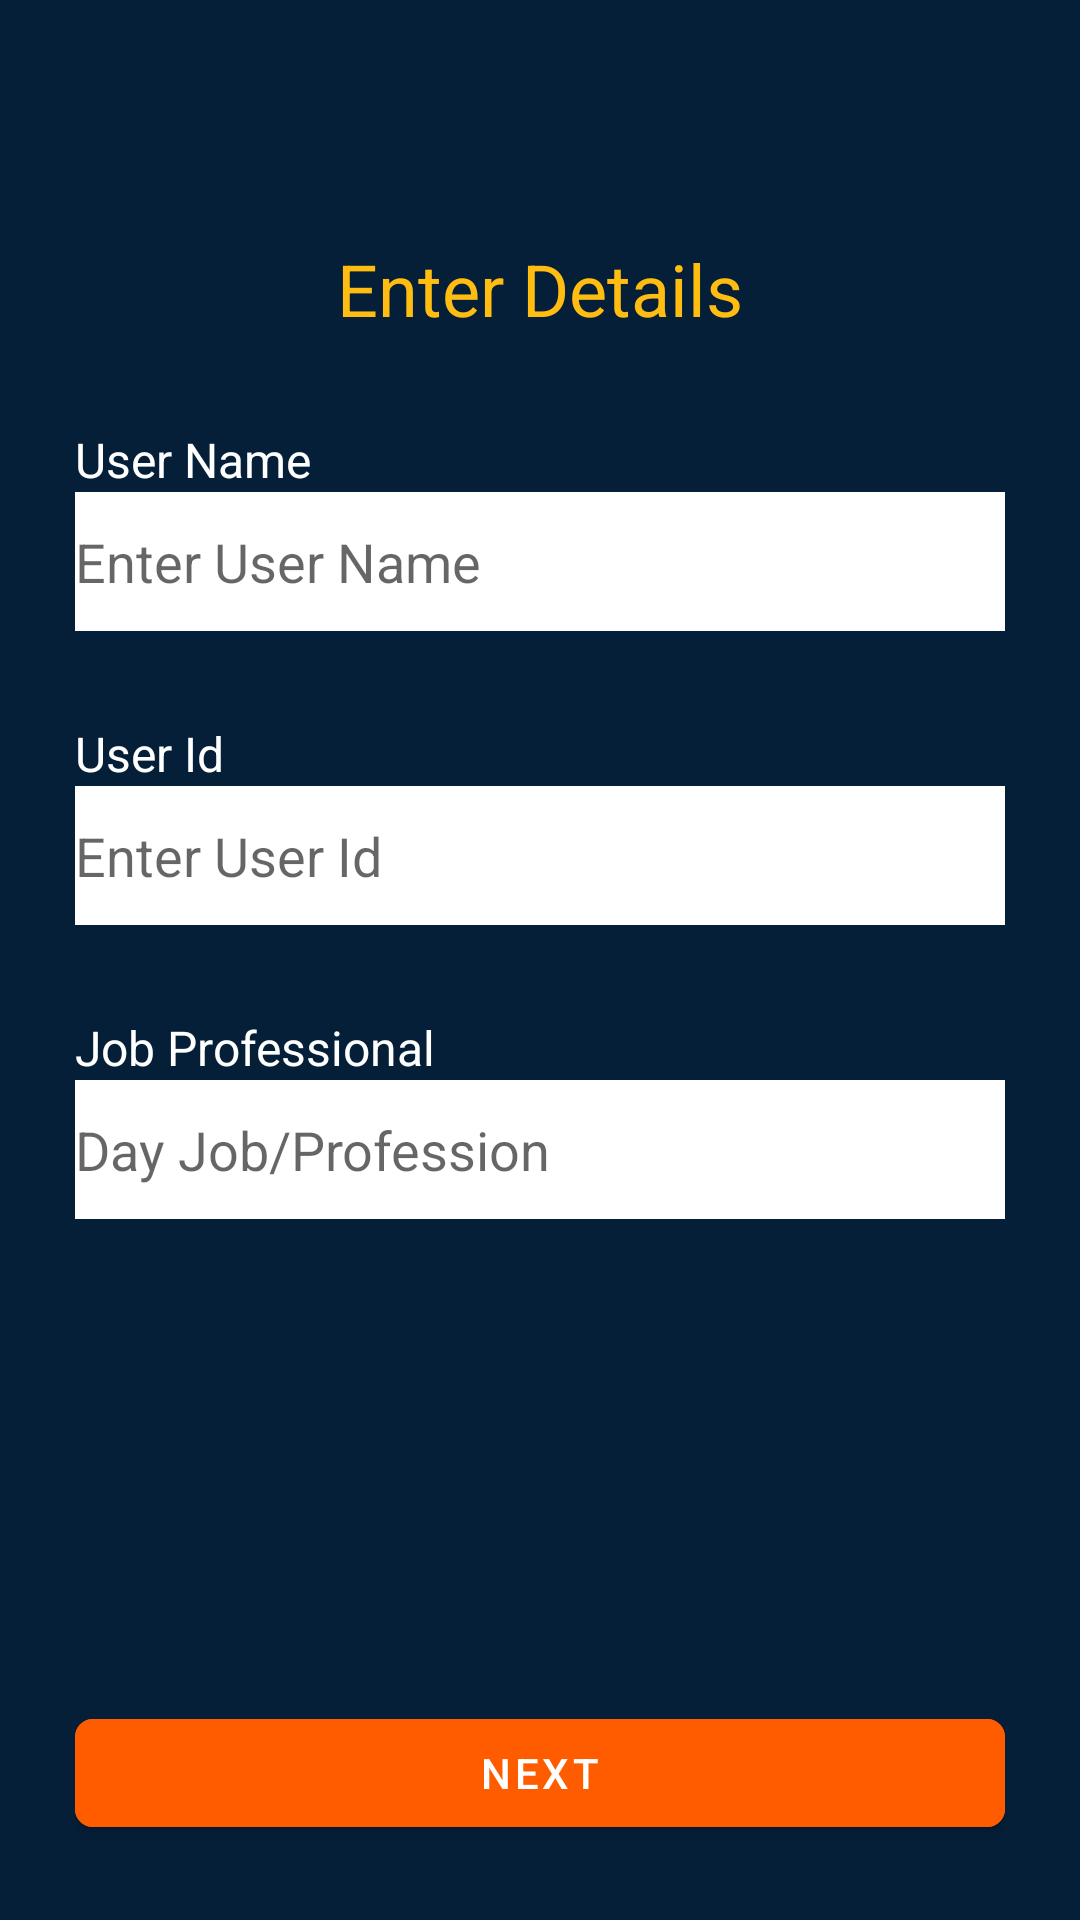

This screen was rendered from an Android layout file. Write that file and the resources it references.
<!-- AndroidManifest.xml: application theme Theme.Homify -->
<!-- res/layout/fragment_details.xml -->
<?xml version="1.0" encoding="utf-8"?>
<layout xmlns:android="http://schemas.android.com/apk/res/android"
    xmlns:tools="http://schemas.android.com/tools"
    xmlns:app="http://schemas.android.com/apk/res-auto">
    <LinearLayout
        android:background="@color/primary_colour"
        android:padding="25dp"
        android:orientation="vertical"
        android:layout_width="match_parent"
        android:layout_height="match_parent"
        tools:context=".ui.login.DetailsFrag">

        <TextView
            android:layout_marginTop="55dp"
            android:text="Enter Details"
            android:layout_gravity="center"
            android:textSize="24sp"
            android:textColor="@color/yellowClour"
            android:layout_width="wrap_content"
            android:layout_height="wrap_content"/>

        <TextView
            android:textColor="@color/white"
            android:layout_marginTop="30dp"
            android:text="User Name"
            android:textSize="16sp"
            android:layout_width="wrap_content"
            android:layout_height="wrap_content"/>
        <EditText
            android:paddingVertical="11dp"
            android:background="@color/white"
            android:hint="Enter User Name"
            android:layout_width="match_parent"
            android:layout_height="wrap_content"/>

        <TextView
            android:textColor="@color/white"
            android:layout_marginTop="30dp"
            android:text="User Id"
            android:textSize="16sp"
            android:layout_width="wrap_content"
            android:layout_height="wrap_content"/>
        <EditText
            android:background="@color/white"
            android:paddingVertical="11dp"
            android:hint="Enter User Id"
            android:layout_width="match_parent"
            android:layout_height="wrap_content"/>


        <TextView
            android:textColor="@color/white"
            android:layout_marginTop="30dp"
            android:text="Job Professional"
            android:textSize="16sp"
            android:layout_width="wrap_content"
            android:layout_height="wrap_content"/>
        <EditText
            android:background="@color/white"
            android:paddingVertical="11dp"
            android:hint="Day Job/Profession"
            android:layout_width="match_parent"
            android:layout_height="wrap_content"/>

        <LinearLayout
            android:gravity="bottom"
            android:layout_width="match_parent"
            android:layout_height="match_parent">
            <com.google.android.material.button.MaterialButton
                app:cornerRadius="6dp"
                android:id="@+id/nextToHome"
                android:text="Next"
                android:backgroundTint="@color/secondary_colour"
                android:layout_width="match_parent"
                android:layout_height="wrap_content"/>

        </LinearLayout>


    </LinearLayout>
</layout>
<!-- resources referenced by this layout -->
<resources>
  <color name="primary_colour">#051F39</color>
  <color name="secondary_colour">#FF5C00</color>
  <color name="white">#FFFFFFFF</color>
  <color name="yellowClour">#FFBC11</color>
  <style name="Theme.Homify" parent="Theme.MaterialComponents.DayNight.NoActionBar">
          
          <item name="colorPrimary">@color/primary_colour</item>
          <item name="colorPrimaryVariant">@color/primary_colour</item>
          <item name="colorOnPrimary">@color/white</item>
          
          <item name="colorSecondary">@color/teal_200</item>
          <item name="colorSecondaryVariant">@color/teal_700</item>
          <item name="colorOnSecondary">@color/black</item>
          
          <item name="android:statusBarColor" tools:targetApi="l">?attr/colorPrimaryVariant</item>
          
      </style>
  <color name="teal_200">#FF03DAC5</color>
  <color name="teal_700">#FF018786</color>
  <color name="black">#FF000000</color>
</resources>
